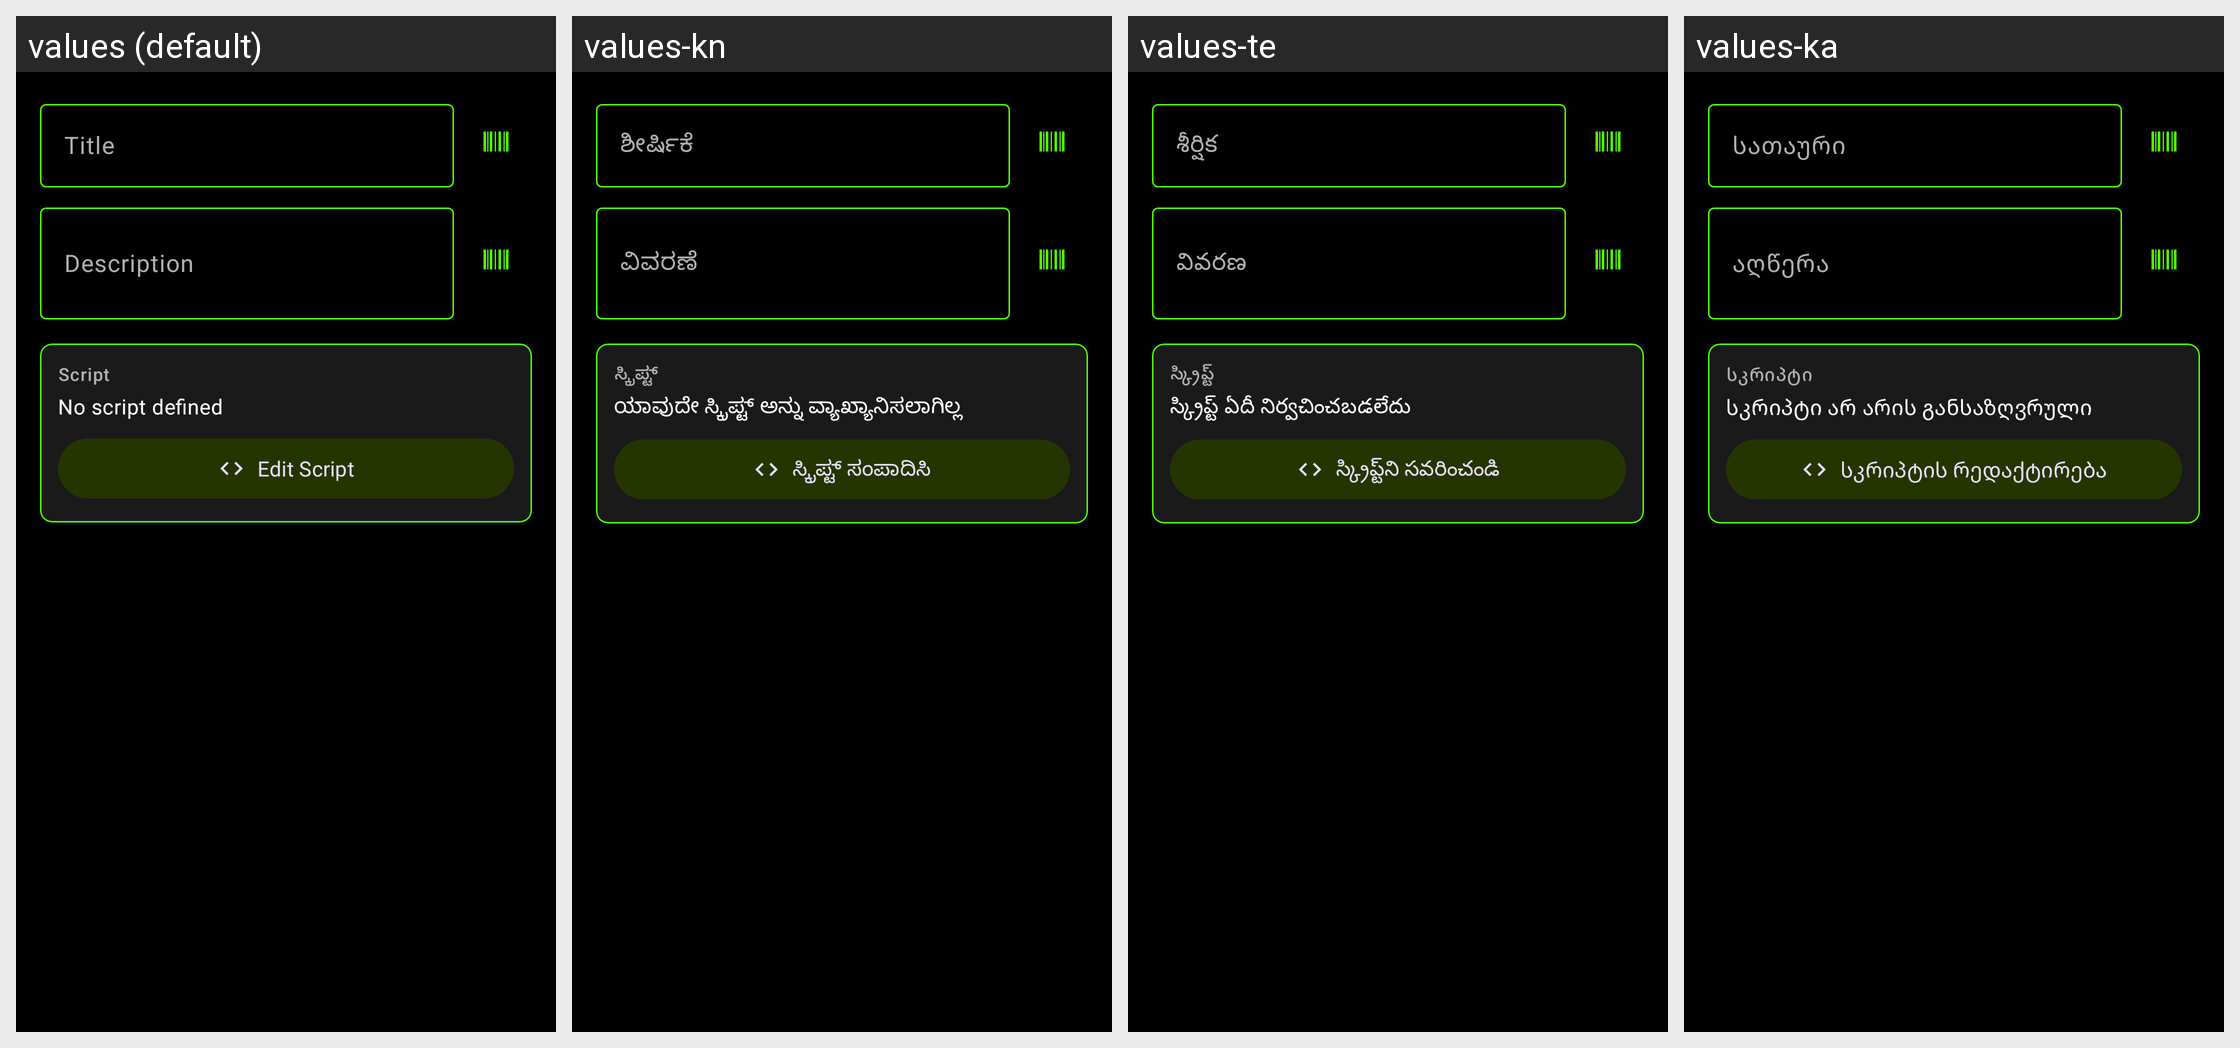

Strings drawn on this Android screen and how each of the app's shown locales translates them:
Android screen res/layout/dialog_add_custom_entry.xml rendered under 4 locales, left to right: values (default), values-kn, values-te, values-ka. Device: Nexus 5 (rendered at 1080×1920; each locale shown at half size, 540×960, under a caption strip naming it); theme Base.Theme.ZebraPrinterEURedSetup.Modern.
Other locales in the repository, not shown: values-af, values-am, values-ar, values-az, values-be, values-bg, values-bn, values-bs, values-ca, values-cs, values-da, values-de, values-el, values-es, values-et, values-fa, values-fi, values-fil, values-fr, values-gl, values-gu, values-he, values-hi, values-hr, values-hu, values-hy, values-id, values-is, values-it, values-ja, values-jv, values-km, values-ko, values-ky, values-la, values-lo, values-lt, values-lv, values-mk, values-ml, values-mn, values-mr, values-ms, values-nb, values-ne, values-nl, values-pa, values-pl, values-pt, values-ro, values-ru, values-si, values-sk, values-sl, values-sq, values-sr, values-sv, values-sw, values-ta, values-th, values-tr, values-uk, values-ur, values-vi, values-zh, values-zh-rTW, values-zu.
Strings drawn on this screen, with the default value and each locale's value (text and hints the layout hard-codes, and strings that could not be matched under every locale, appear in the picture but are not listed):

hint_entry_title
  values: Title
  values-kn: ಶೀರ್ಷಿಕೆ
  values-te: శీర్షిక
  values-ka: სათაური

hint_entry_description
  values: Description
  values-kn: ವಿವರಣೆ
  values-te: వివరణ
  values-ka: აღწერა

label_script
  values: Script
  values-kn: ಸ್ಕ್ರಿಪ್ಟ್
  values-te: స్క్రిప్ట్
  values-ka: სკრიპტი

script_status_empty
  values: No script defined
  values-kn: ಯಾವುದೇ ಸ್ಕ್ರಿಪ್ಟ್ ಅನ್ನು ವ್ಯಾಖ್ಯಾನಿಸಲಾಗಿಲ್ಲ
  values-te: స్క్రిప్ట్ ఏదీ నిర్వచించబడలేదు
  values-ka: სკრიპტი არ არის განსაზღვრული

button_edit_script
  values: Edit Script
  values-kn: ಸ್ಕ್ರಿಪ್ಟ್ ಸಂಪಾದಿಸಿ
  values-te: స్క్రిప్ట్‌ని సవరించండి
  values-ka: სკრიპტის რედაქტირება
